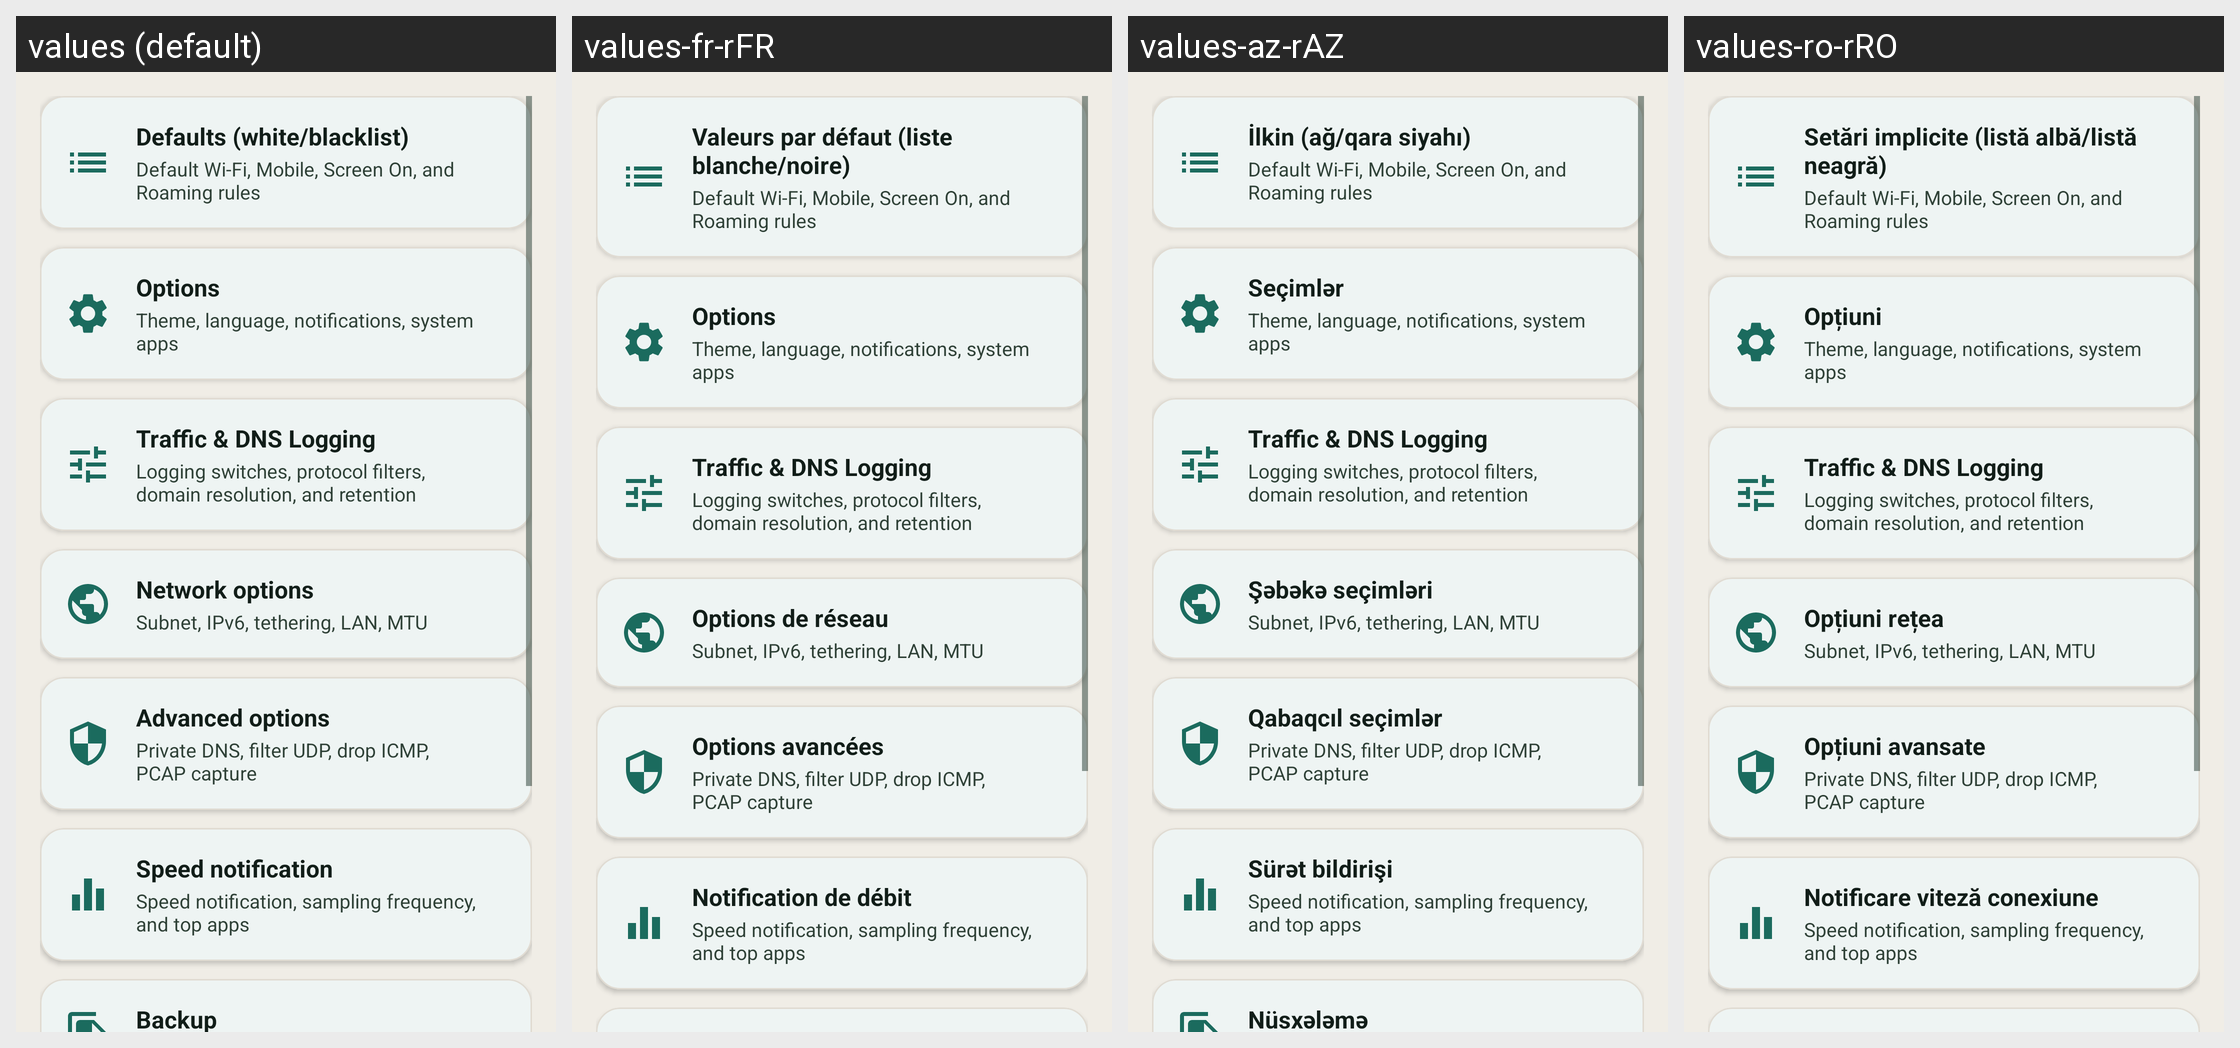

Translations of the strings shown on this Android screen, per locale in the grid:
Android screen res/layout/fragment_settings.xml rendered under 4 locales, left to right: values (default), values-fr-rFR, values-az-rAZ, values-ro-rRO. Device: Nexus 5 (rendered at 1080×1920; each locale shown at half size, 540×960, under a caption strip naming it); theme AppThemeTeal.
Other locales in the repository, not shown: values-ar-rSA, values-bg-rBG, values-bn-rBD, values-ca-rES, values-cs-rCZ, values-da-rDK, values-de-rDE, values-el-rGR, values-es-rES, values-et-rEE, values-eu-rES, values-fa-rIR, values-fi-rFI, values-fil-rPH, values-hi-rIN, values-hr-rHR, values-hu-rHU, values-in-rID, values-it-rIT, values-iw-rIL, values-ja-rJP, values-ko-rKR, values-lt-rLT, values-lv-rLV, values-ml-rIN, values-my-rMM, values-nl-rNL, values-no-rNO, values-or-rIN, values-pl-rPL, values-pt-rBR, values-pt-rPT, values-ru-rRU, values-si-rLK, values-sk-rSK, values-sl-rSI, values-sr-rSP, values-sv-rSE, values-ta-rIN, values-tl-rPH, values-tr-rTR, values-ug-rCN, values-uk-rUA, values-vi-rVN, values-zh-rCN, values-zh-rTW.
Strings drawn on this screen, with the default value and each locale's value (text and hints the layout hard-codes, and strings that could not be matched under every locale, appear in the picture but are not listed):

setting_defaults
  values: Defaults (white/blacklist)
  values-fr-rFR: Valeurs par défaut (liste blanche/noire)
  values-az-rAZ: İlkin (ağ/qara siyahı)
  values-ro-rRO: Setări implicite (listă albă/listă neagră)

summary_defaults
  values: Default Wi-Fi, Mobile, Screen On, and Roaming rules
  values-fr-rFR: Default Wi-Fi, Mobile, Screen On, and Roaming rules  [not translated; the default value is used]
  values-az-rAZ: Default Wi-Fi, Mobile, Screen On, and Roaming rules  [not translated; the default value is used]
  values-ro-rRO: Default Wi-Fi, Mobile, Screen On, and Roaming rules  [not translated; the default value is used]

setting_options
  values: Options
  values-fr-rFR: Options
  values-az-rAZ: Seçimlər
  values-ro-rRO: Opțiuni

summary_options
  values: Theme, language, notifications, system apps
  values-fr-rFR: Theme, language, notifications, system apps  [not translated; the default value is used]
  values-az-rAZ: Theme, language, notifications, system apps  [not translated; the default value is used]
  values-ro-rRO: Theme, language, notifications, system apps  [not translated; the default value is used]

setting_logging_settings
  values: Traffic & DNS Logging
  values-fr-rFR: Traffic & DNS Logging  [not translated; the default value is used]
  values-az-rAZ: Traffic & DNS Logging  [not translated; the default value is used]
  values-ro-rRO: Traffic & DNS Logging  [not translated; the default value is used]

summary_logging_settings
  values: Logging switches, protocol filters, domain resolution, and retention
  values-fr-rFR: Logging switches, protocol filters, domain resolution, and retention  [not translated; the default value is used]
  values-az-rAZ: Logging switches, protocol filters, domain resolution, and retention  [not translated; the default value is used]
  values-ro-rRO: Logging switches, protocol filters, domain resolution, and retention  [not translated; the default value is used]

setting_network_options
  values: Network options
  values-fr-rFR: Options de réseau
  values-az-rAZ: Şəbəkə seçimləri
  values-ro-rRO: Opțiuni rețea

summary_network_options
  values: Subnet, IPv6, tethering, LAN, MTU
  values-fr-rFR: Subnet, IPv6, tethering, LAN, MTU  [not translated; the default value is used]
  values-az-rAZ: Subnet, IPv6, tethering, LAN, MTU  [not translated; the default value is used]
  values-ro-rRO: Subnet, IPv6, tethering, LAN, MTU  [not translated; the default value is used]

setting_advanced_options
  values: Advanced options
  values-fr-rFR: Options avancées
  values-az-rAZ: Qabaqcıl seçimlər
  values-ro-rRO: Opțiuni avansate

summary_advanced_options
  values: Private DNS, filter UDP, drop ICMP, PCAP capture
  values-fr-rFR: Private DNS, filter UDP, drop ICMP, PCAP capture  [not translated; the default value is used]
  values-az-rAZ: Private DNS, filter UDP, drop ICMP, PCAP capture  [not translated; the default value is used]
  values-ro-rRO: Private DNS, filter UDP, drop ICMP, PCAP capture  [not translated; the default value is used]

setting_stats_category
  values: Speed notification
  values-fr-rFR: Notification de débit
  values-az-rAZ: Sürət bildirişi
  values-ro-rRO: Notificare viteză conexiune

summary_stats_card
  values: Speed notification, sampling frequency, and top apps
  values-fr-rFR: Speed notification, sampling frequency, and top apps  [not translated; the default value is used]
  values-az-rAZ: Speed notification, sampling frequency, and top apps  [not translated; the default value is used]
  values-ro-rRO: Speed notification, sampling frequency, and top apps  [not translated; the default value is used]
